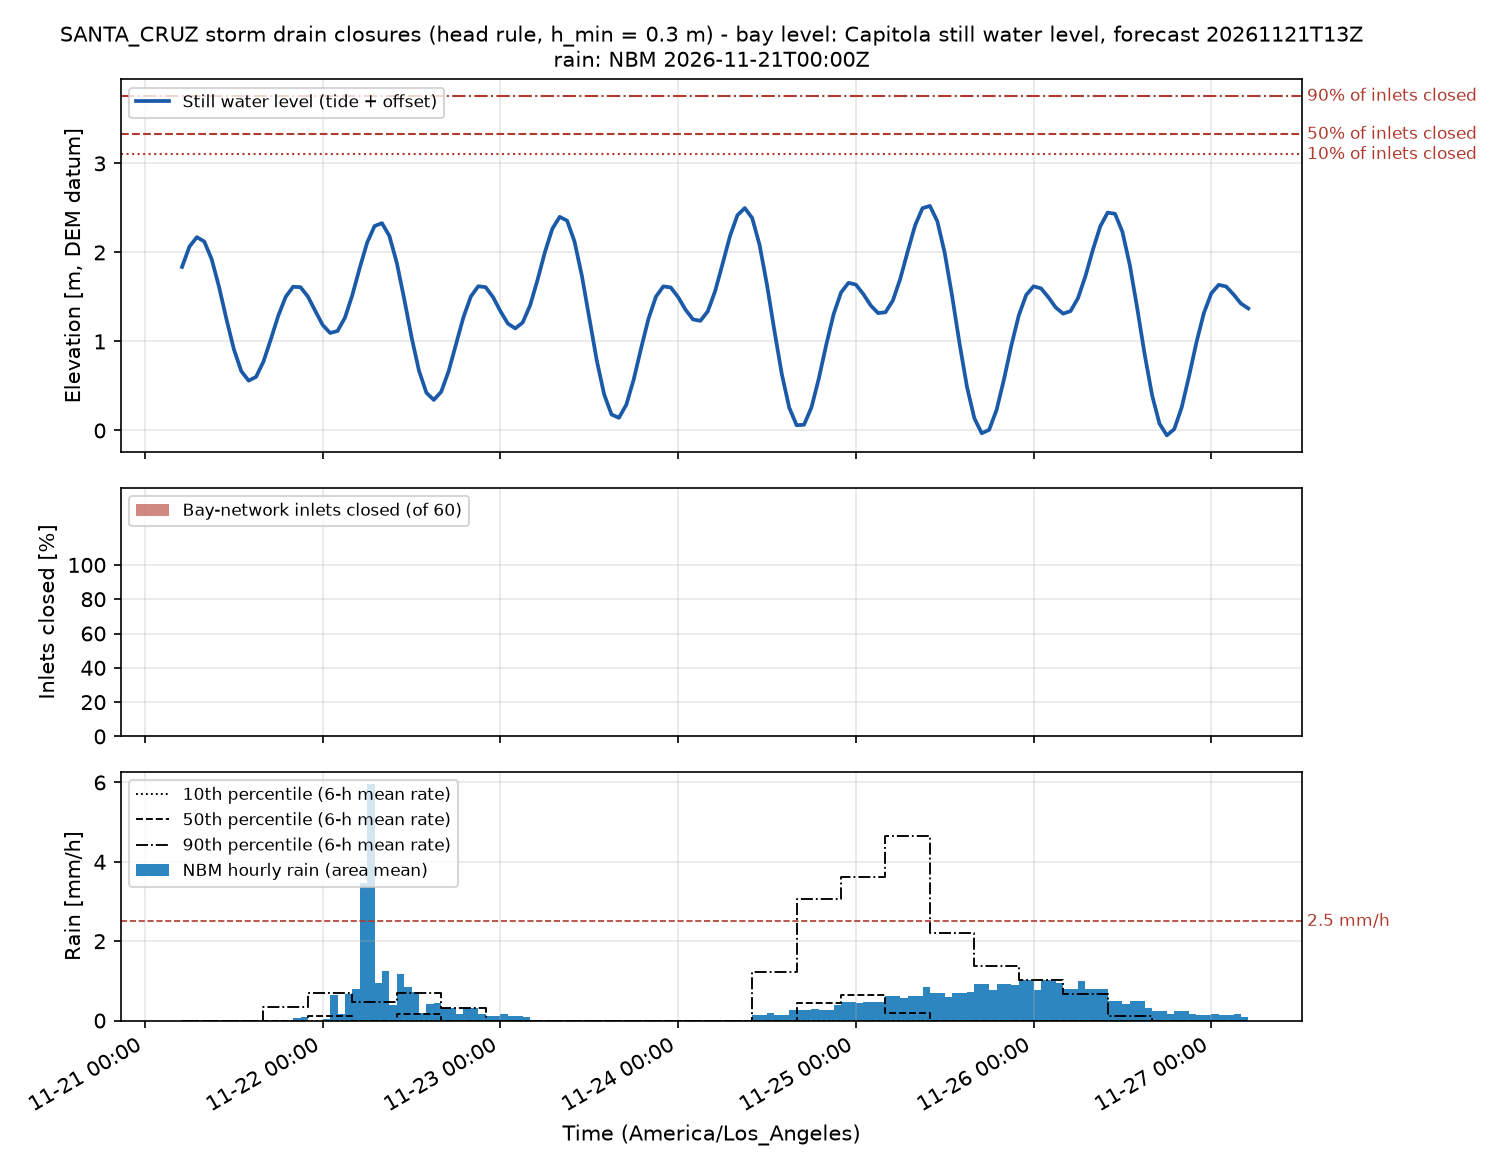

Source data for this figure (header and first rows):
time_utc, time_local, swl_m, n_inlets, n_closed, pct_closed, n_backflow, twl_p50_m, rain_mm, rain_p10_mm, rain_p50_mm, rain_p90_mm, rain_excess_mm_h, compound, rain_closed, compound_p90, P_backflow_minor, P_backflow_moderate, risk_backflow, backflow_h_median, P_rain_minor, P_rain_moderate, risk_rain, rain_closed_mm_median
2026-11-21T13:00Z, 2026-11-21 05:00, 1.837, 60, 0, 0.0, 0, 2.358, 0.0, 0.0, 0.0, 0.0, 0.0, False, False, False, 0.0, 0.0, 0.0, 0.0, 0.0, 0.0, 0.0, 0.0
2026-11-21T14:00Z, 2026-11-21 06:00, 2.065, 60, 0, 0.0, 0, 2.578, 0.0, 0.0, 0.0, 0.0, 0.0, False, False, False, 0.0, 0.0, 0.0, 0.0, 0.0, 0.0, 0.0, 0.0
2026-11-21T15:00Z, 2026-11-21 07:00, 2.171, 60, 0, 0.0, 0, 2.69, 0.0, 0.0, 0.0, 0.0, 0.0, False, False, False, 0.0, 0.0, 0.0, 0.0, 0.0, 0.0, 0.0, 0.0
2026-11-21T16:00Z, 2026-11-21 08:00, 2.123, 60, 0, 0.0, 0, 2.659, 0.0, 0.0, 0.0, 0.0, 0.0, False, False, False, 0.0, 0.0, 0.0, 0.0, 0.0, 0.0, 0.0, 0.0
2026-11-21T17:00Z, 2026-11-21 09:00, 1.925, 60, 0, 0.0, 0, 2.47, 0.0, 0.0, 0.0, 0.0, 0.0, False, False, False, 0.0, 0.0, 0.0, 0.0, 0.0, 0.0, 0.0, 0.0
2026-11-21T18:00Z, 2026-11-21 10:00, 1.612, 60, 0, 0.0, 0, 2.086, 0.0, 0.0, 0.0, 0.0, 0.0, False, False, False, 0.0, 0.0, 0.0, 0.0, 0.0, 0.0, 0.0, 0.0
2026-11-21T19:00Z, 2026-11-21 11:00, 1.25, 60, 0, 0.0, 0, 1.749, 0.0, 0.0, 0.0, 0.0, 0.0, False, False, False, 0.0, 0.0, 0.0, 0.0, 0.0, 0.0, 0.0, 0.0
2026-11-21T20:00Z, 2026-11-21 12:00, 0.9124, 60, 0, 0.0, 0, 1.501, 0.0, 0.0, 0.0, 0.0, 0.0, False, False, False, 0.0, 0.0, 0.0, 0.0, 0.0, 0.0, 0.0, 0.0
2026-11-21T21:00Z, 2026-11-21 13:00, 0.6667, 60, 0, 0.0, 0, 1.2, 0.0, 0.0, 0.0, 0.0, 0.0, False, False, False, 0.0, 0.0, 0.0, 0.0, 0.0, 0.0, 0.0, 0.0
2026-11-21T22:00Z, 2026-11-21 14:00, 0.5595, 60, 0, 0.0, 0, 1.083, 0.0, 0.0, 0.0, 0.0, 0.0, False, False, False, 0.0, 0.0, 0.0, 0.0, 0.0, 0.0, 0.0, 0.0
2026-11-21T23:00Z, 2026-11-21 15:00, 0.6026, 60, 0, 0.0, 0, 1.144, 0.0, 0.0, 0.0, 0.0, 0.0, False, False, False, 0.0, 0.0, 0.0, 0.0, 0.0, 0.0, 0.0, 0.0
2026-11-22T00:00Z, 2026-11-21 16:00, 0.775, 60, 0, 0.0, 0, 1.402, 0.0, 0.0, 0.0, 0.0, 0.0, False, False, False, 0.0, 0.0, 0.0, 0.0, 0.0, 0.0, 0.0, 0.0
2026-11-22T01:00Z, 2026-11-21 17:00, 1.026, 60, 0, 0.0, 0, 1.578, 0.0, 0.0, 0.0, 0.3428, 0.0, False, False, False, 0.0, 0.0, 0.0, 0.0, 0.0, 0.0, 0.0, 0.0
2026-11-22T02:00Z, 2026-11-21 18:00, 1.289, 60, 0, 0.0, 0, 1.819, 0.0, 0.0, 0.0, 0.3428, 0.0, False, False, False, 0.0, 0.0, 0.0, 0.0, 0.0, 0.0, 0.0, 0.0
2026-11-22T03:00Z, 2026-11-21 19:00, 1.501, 60, 0, 0.0, 0, 2.034, 0.0, 0.0, 0.0, 0.3428, 0.0, False, False, False, 0.0, 0.0, 0.0, 0.0, 0.0, 0.0, 0.0, 0.0
2026-11-22T04:00Z, 2026-11-21 20:00, 1.614, 60, 0, 0.0, 0, 2.14, 0.0, 0.0, 0.0, 0.3428, 0.0, False, False, False, 0.0, 0.0, 0.0, 0.0, 0.0, 0.0, 0.0, 0.0
2026-11-22T05:00Z, 2026-11-21 21:00, 1.61, 60, 0, 0.0, 0, 2.132, 0.0635, 0.0, 0.0, 0.3428, 0.05715, False, False, False, 0.0, 0.0, 0.0, 0.0, 0.0, 0.0, 0.0, 0.0
2026-11-22T06:00Z, 2026-11-21 22:00, 1.504, 60, 0, 0.0, 0, 2.026, 0.09525, 0.0, 0.0, 0.3428, 0.08573, False, False, False, 0.0, 0.0, 0.0, 0.0, 0.0, 0.0, 0.0, 0.0
2026-11-22T07:00Z, 2026-11-21 23:00, 1.342, 60, 0, 0.0, 0, 1.865, 0.0, 0.0, 0.105, 0.6841, 0.0, False, False, False, 0.0, 0.0, 0.0, 0.0, 0.0, 0.0, 0.0, 0.0
2026-11-22T08:00Z, 2026-11-22 00:00, 1.184, 60, 0, 0.0, 0, 1.717, 0.0, 0.0, 0.105, 0.6841, 0.0, False, False, False, 0.0, 0.0, 0.0, 0.0, 0.0, 0.0, 0.0, 0.0
2026-11-22T09:00Z, 2026-11-22 01:00, 1.095, 60, 0, 0.0, 0, 1.641, 0.03175, 0.0, 0.105, 0.6841, 0.02857, False, False, False, 0.0, 0.0, 0.0, 0.0, 0.0, 0.0, 0.0, 0.0
2026-11-22T10:00Z, 2026-11-22 02:00, 1.118, 60, 0, 0.0, 0, 1.686, 0.635, 0.0, 0.105, 0.6841, 0.5715, False, False, False, 0.0, 0.0, 0.0, 0.0, 0.0, 0.0, 0.0, 0.0
2026-11-22T11:00Z, 2026-11-22 03:00, 1.267, 60, 0, 0.0, 0, 1.839, 0.1588, 0.0, 0.105, 0.6841, 0.1429, False, False, False, 0.0, 0.0, 0.0, 0.0, 0.0, 0.0, 0.0, 0.0
2026-11-22T12:00Z, 2026-11-22 04:00, 1.521, 60, 0, 0.0, 0, 2.112, 0.6667, 0.0, 0.105, 0.6841, 0.6001, False, False, False, 0.0, 0.0, 0.0, 0.0, 0.0, 0.0, 0.0, 0.0
2026-11-22T13:00Z, 2026-11-22 05:00, 1.827, 60, 0, 0.0, 0, 2.488, 0.7937, 0.0, 0.0, 0.4717, 0.7144, False, False, False, 0.0, 0.0, 0.0, 0.0, 0.0, 0.0, 0.0, 0.0
2026-11-22T14:00Z, 2026-11-22 06:00, 2.11, 60, 0, 0.0, 0, 2.807, 3.461, 0.0, 0.0, 0.4717, 3.115, False, False, False, 0.0, 0.0, 0.0, 0.0, 0.0, 0.0, 0.0, 0.0
2026-11-22T15:00Z, 2026-11-22 07:00, 2.296, 60, 0, 0.0, 0, 3.003, 5.969, 0.0, 0.0, 0.4717, 5.372, False, False, False, 0.0, 0.0, 0.0, 0.0, 0.0, 0.0, 0.0, 0.0
2026-11-22T16:00Z, 2026-11-22 08:00, 2.329, 60, 0, 0.0, 0, 3.039, 0.9525, 0.0, 0.0, 0.4717, 0.8573, False, False, False, 0.0, 0.0, 0.0, 0.0, 0.0, 0.0, 0.0, 0.0
2026-11-22T17:00Z, 2026-11-22 09:00, 2.186, 60, 0, 0.0, 0, 2.921, 1.238, 0.0, 0.0, 0.4717, 1.114, False, False, False, 0.0, 0.0, 0.0, 0.0, 0.0, 0.0, 0.0, 0.0
2026-11-22T18:00Z, 2026-11-22 10:00, 1.884, 60, 0, 0.0, 0, 2.627, 0.381, 0.0, 0.0, 0.4717, 0.3429, False, False, False, 0.0, 0.0, 0.0, 0.0, 0.0, 0.0, 0.0, 0.0
2026-11-22T19:00Z, 2026-11-22 11:00, 1.479, 60, 0, 0.0, 0, 2.18, 1.175, 0.0, 0.1683, 0.7046, 1.057, False, False, False, 0.0, 0.0, 0.0, 0.0, 0.0, 0.0, 0.0, 0.0
2026-11-22T20:00Z, 2026-11-22 12:00, 1.047, 60, 0, 0.0, 0, 1.794, 0.8573, 0.0, 0.1683, 0.7046, 0.7715, False, False, False, 0.0, 0.0, 0.0, 0.0, 0.0, 0.0, 0.0, 0.0
2026-11-22T21:00Z, 2026-11-22 13:00, 0.6717, 60, 0, 0.0, 0, 1.439, 0.7303, 0.0, 0.1683, 0.7046, 0.6572, False, False, False, 0.0, 0.0, 0.0, 0.0, 0.0, 0.0, 0.0, 0.0
2026-11-22T22:00Z, 2026-11-22 14:00, 0.424, 60, 0, 0.0, 0, 1.188, 0.1905, 0.0, 0.1683, 0.7046, 0.1715, False, False, False, 0.0, 0.0, 0.0, 0.0, 0.0, 0.0, 0.0, 0.0
2026-11-22T23:00Z, 2026-11-22 15:00, 0.3435, 60, 0, 0.0, 0, 1.103, 0.4128, 0.0, 0.1683, 0.7046, 0.3715, False, False, False, 0.0, 0.0, 0.0, 0.0, 0.0, 0.0, 0.0, 0.0
2026-11-23T00:00Z, 2026-11-22 16:00, 0.4349, 60, 0, 0.0, 0, 1.196, 0.4445, 0.0, 0.1683, 0.7046, 0.4001, False, False, False, 0.0, 0.0, 0.0, 0.0, 0.0, 0.0, 0.0, 0.0
2026-11-23T01:00Z, 2026-11-22 17:00, 0.6649, 60, 0, 0.0, 0, 1.449, 0.3175, 0.0, 0.0, 0.3233, 0.2858, False, False, False, 0.0, 0.0, 0.0, 0.0, 0.0, 0.0, 0.0, 0.0
2026-11-23T02:00Z, 2026-11-22 18:00, 0.9689, 60, 0, 0.0, 0, 1.765, 0.3175, 0.0, 0.0, 0.3233, 0.2858, False, False, False, 0.0, 0.0, 0.0, 0.0, 0.0, 0.0, 0.0, 0.0
2026-11-23T03:00Z, 2026-11-22 19:00, 1.272, 60, 0, 0.0, 0, 2.045, 0.1588, 0.0, 0.0, 0.3233, 0.1429, False, False, False, 0.0, 0.0, 0.0, 0.0, 0.0, 0.0, 0.0, 0.0
2026-11-23T04:00Z, 2026-11-22 20:00, 1.504, 60, 0, 0.0, 0, 2.273, 0.3175, 0.0, 0.0, 0.3233, 0.2858, False, False, False, 0.0, 0.0, 0.0, 0.0, 0.0, 0.0, 0.0, 0.0
2026-11-23T05:00Z, 2026-11-22 21:00, 1.62, 60, 0, 0.0, 0, 2.39, 0.3175, 0.0, 0.0, 0.3233, 0.2858, False, False, False, 0.0, 0.0, 0.0, 0.0, 0.0, 0.0, 0.0, 0.0
2026-11-23T06:00Z, 2026-11-22 22:00, 1.609, 60, 0, 0.0, 0, 2.365, 0.1588, 0.0, 0.0, 0.3233, 0.1429, False, False, False, 0.0, 0.0, 0.0, 0.0, 0.0, 0.0, 0.0, 0.0
2026-11-23T07:00Z, 2026-11-22 23:00, 1.498, 60, 0, 0.0, 0, 2.267, 0.1032, 0.0, 0.0, 0.0, 0.09287, False, False, False, 0.0, 0.0, 0.0, 0.0, 0.0, 0.0, 0.0, 0.0
2026-11-23T08:00Z, 2026-11-23 00:00, 1.34, 60, 0, 0.0, 0, 2.106, 0.1032, 0.0, 0.0, 0.0, 0.09287, False, False, False, 0.0, 0.0, 0.0, 0.0, 0.0, 0.0, 0.0, 0.0
2026-11-23T09:00Z, 2026-11-23 01:00, 1.202, 60, 0, 0.0, 0, 1.967, 0.1588, 0.0, 0.0, 0.0, 0.1429, False, False, False, 0.0, 0.0, 0.0, 0.0, 0.0, 0.0, 0.0, 0.0
2026-11-23T10:00Z, 2026-11-23 02:00, 1.146, 60, 0, 0.0, 0, 1.907, 0.1032, 0.0, 0.0, 0.0, 0.09287, False, False, False, 0.0, 0.0, 0.0, 0.0, 0.0, 0.0, 0.0, 0.0
2026-11-23T11:00Z, 2026-11-23 03:00, 1.213, 60, 0, 0.0, 0, 1.972, 0.1032, 0.0, 0.0, 0.0, 0.09287, False, False, False, 0.0, 0.0, 0.0, 0.0, 0.0, 0.0, 0.0, 0.0
2026-11-23T12:00Z, 2026-11-23 04:00, 1.404, 60, 0, 0.0, 0, 2.148, 0.09525, 0.0, 0.0, 0.0, 0.08573, False, False, False, 0.0, 0.0, 0.0, 0.0, 0.0, 0.0, 0.0, 0.0
2026-11-23T13:00Z, 2026-11-23 05:00, 1.688, 60, 0, 0.0, 0, 2.414, 0.0, 0.0, 0.0, 0.0, 0.0, False, False, False, 0.0, 0.0, 0.0, 0.0, 0.0, 0.0, 0.0, 0.0
2026-11-23T14:00Z, 2026-11-23 06:00, 2.002, 60, 0, 0.0, 0, 2.805, 0.0, 0.0, 0.0, 0.0, 0.0, False, False, False, 0.0, 0.0, 0.0, 0.0, 0.0, 0.0, 0.0, 0.0
2026-11-23T15:00Z, 2026-11-23 07:00, 2.264, 60, 0, 0.0, 0, 3.037, 0.0, 0.0, 0.0, 0.0, 0.0, False, False, False, 0.0, 0.0, 0.0, 0.0, 0.0, 0.0, 0.0, 0.0
2026-11-23T16:00Z, 2026-11-23 08:00, 2.399, 60, 0, 0.0, 0, 3.177, 0.0, 0.0, 0.0, 0.0, 0.0, False, False, False, 0.0, 0.0, 0.0, 0.0, 0.0, 0.0, 0.0, 0.0
2026-11-23T17:00Z, 2026-11-23 09:00, 2.357, 60, 0, 0.0, 0, 3.126, 0.0, 0.0, 0.0, 0.0, 0.0, False, False, False, 0.0, 0.0, 0.0, 0.0, 0.0, 0.0, 0.0, 0.0
2026-11-23T18:00Z, 2026-11-23 10:00, 2.124, 60, 0, 0.0, 0, 2.88, 0.0, 0.0, 0.0, 0.0, 0.0, False, False, False, 0.0, 0.0, 0.0, 0.0, 0.0, 0.0, 0.0, 0.0
2026-11-23T19:00Z, 2026-11-23 11:00, 1.737, 60, 0, 0.0, 0, 2.476, 0.0, 0.0, 0.0, 0.0, 0.0, False, False, False, 0.0, 0.0, 0.0, 0.0, 0.0, 0.0, 0.0, 0.0
2026-11-23T20:00Z, 2026-11-23 12:00, 1.263, 60, 0, 0.0, 0, 1.954, 0.0, 0.0, 0.0, 0.0, 0.0, False, False, False, 0.0, 0.0, 0.0, 0.0, 0.0, 0.0, 0.0, 0.0
2026-11-23T21:00Z, 2026-11-23 13:00, 0.7906, 60, 0, 0.0, 0, 1.509, 0.0, 0.0, 0.0, 0.0, 0.0, False, False, False, 0.0, 0.0, 0.0, 0.0, 0.0, 0.0, 0.0, 0.0
2026-11-23T22:00Z, 2026-11-23 14:00, 0.4071, 60, 0, 0.0, 0, 1.079, 0.0, 0.0, 0.0, 0.0, 0.0, False, False, False, 0.0, 0.0, 0.0, 0.0, 0.0, 0.0, 0.0, 0.0
2026-11-23T23:00Z, 2026-11-23 15:00, 0.1799, 60, 0, 0.0, 0, 0.8386, 0.0, 0.0, 0.0, 0.0, 0.0, False, False, False, 0.0, 0.0, 0.0, 0.0, 0.0, 0.0, 0.0, 0.0
2026-11-24T00:00Z, 2026-11-23 16:00, 0.1426, 60, 0, 0.0, 0, 0.791, 0.0, 0.0, 0.0, 0.0, 0.0, False, False, False, 0.0, 0.0, 0.0, 0.0, 0.0, 0.0, 0.0, 0.0
... 85 more rows
